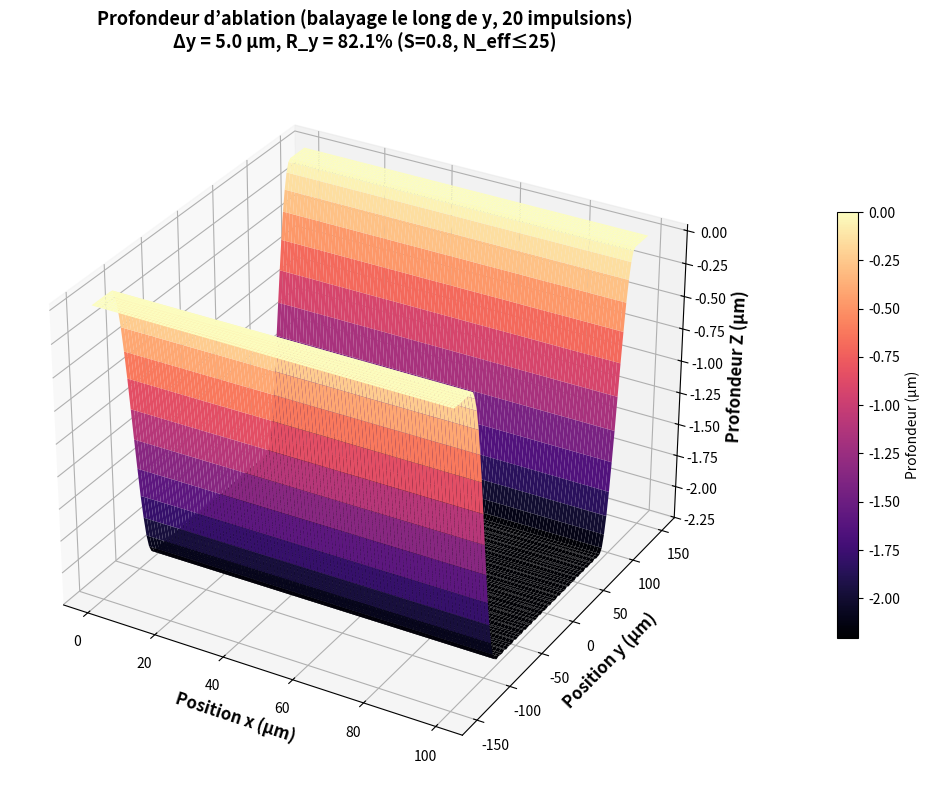
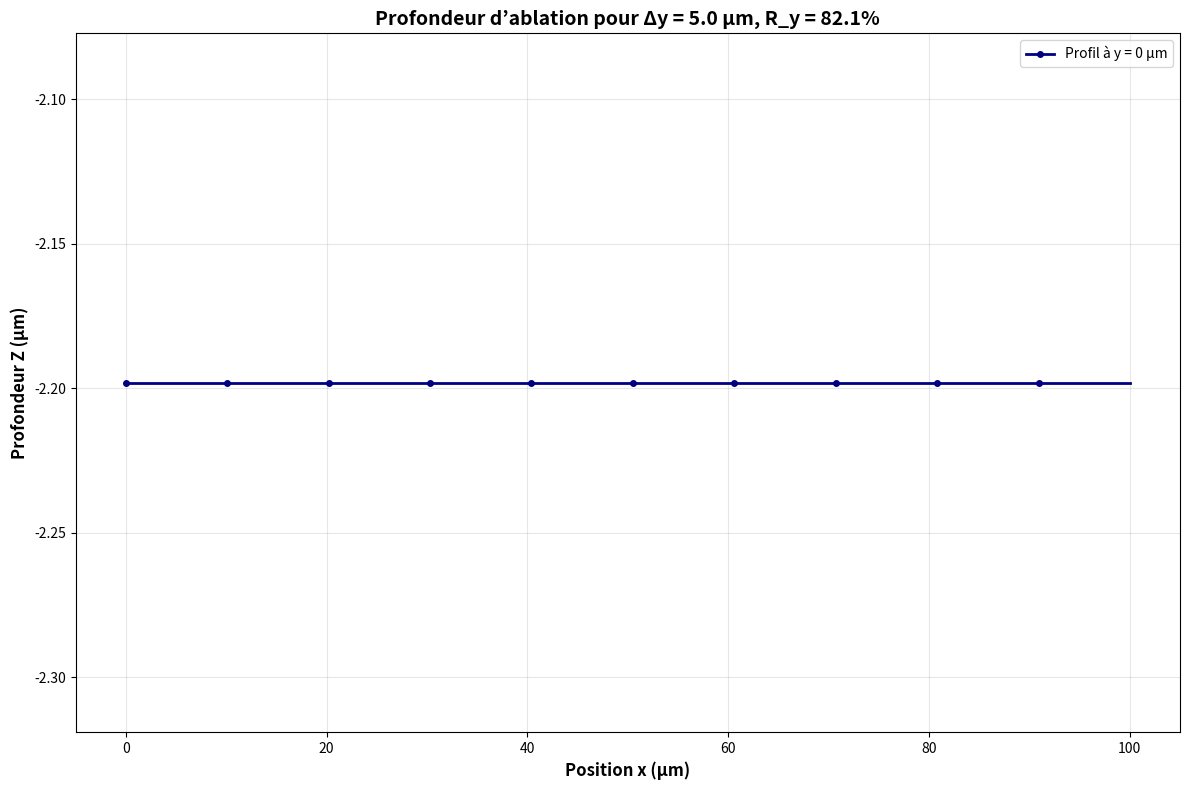
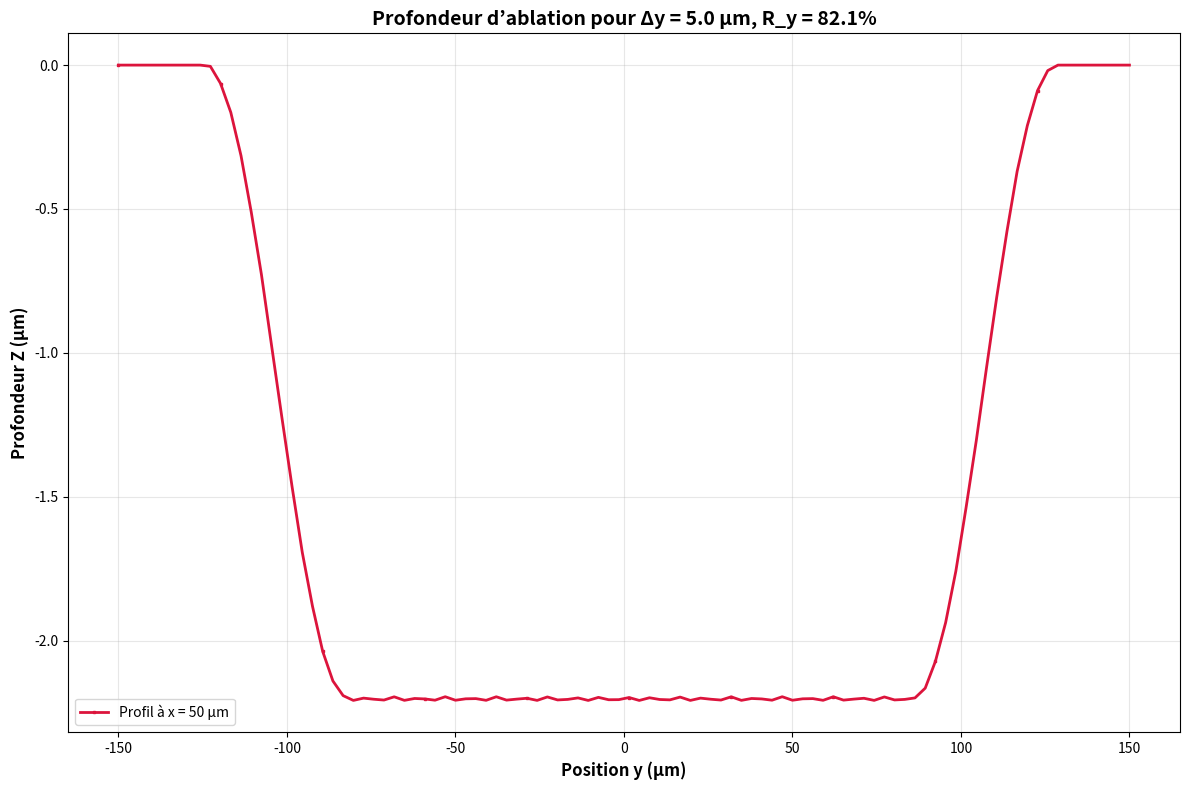

Recreate these plots in Python, in order.
import numpy as np
import matplotlib.pyplot as plt
from mpl_toolkits.mplot3d import Axes3D

# Set a modern plotting style


# -------------------------------------------------------------------
# 1) Physical parameters (SI)
# -------------------------------------------------------------------
delta0   = 18e-9         # δ(1) = 18 nm
Fth0     = 550           # F_th(1) = 550 J/m² (0.055 J/cm²)
omega_0  = 14e-6         # beam radius (m)
delta_x  = 5e-6          # pulse spacing fixed at 5 µm (used in equation)         # pulse spacing for y-scan (µm)
d        = 2* omega_0    # spot diameter (m)
Fm       = 4.06e4        # J/m² (4.06 J/cm²)
Fc       = 2 * Fm        # peak fluence (J/m²)
S        = 0.8           # exponent d’incubation fixé
Nmax     = 25            # limite sur N_eff
v        = 1             # la vitesse de palayege
f        = 200e3          # frequance de repetetion 
delta_y  =v/f
# Calculate overlap rates
R_x = 1 - delta_x / d    # Taux de chevauchement en x (pour l'équation)
R_y = 1 - delta_y / d    # Taux de chevauchement en y (pour le balayage)
print(f"Taux de chevauchement des impulsions en x (R_x): {R_x*100:.2f}%")
print(f"Taux de chevauchement des impulsions en y (R_y): {R_y*100:.2f}%")

# -------------------------------------------------------------------
# 2) Grid for x (scan direction) and y (transverse)
# -------------------------------------------------------------------
x = np.linspace(0, 100e-6, 100)  # m, de 0 à 100 µm, higher resolution
y = np.linspace(-150e-6, 150e-6, 100)  # m, de -50 µm à 50 µm
X, Y = np.meshgrid(x, y)  # grille 2D

# -------------------------------------------------------------------
# 3) Core functions
# -------------------------------------------------------------------
def ablation_depth(y, Fc_loc, delta_loc, Fth_loc, delta_x_loc):
    """
    Profondeur d’ablation par impulsion selon la formule :
      L = ln(Fc_loc / Fth_loc)
      z(y) = (Δx·δ·√2)/(3·ω₀) · √([L − 2y²/ω₀²]) · [ (2ω₀²/Δx²)·(L − 2y²/ω₀²) − 1 ]
    """
    L = np.log(Fc_loc / Fth_loc)
    arg = L - 2 * (y**2) / omega_0**2
    positive = arg > 0

    fac = (delta_x_loc * delta_loc * np.sqrt(2)) / (3 * omega_0)
    sqrt_term = np.sqrt(np.where(positive, arg, 0.0))
    bracket = (2 * omega_0**2 / delta_x_loc**2) * arg - 1

    z = fac * sqrt_term * bracket
    return np.where(positive, z, 0.0)

def varying_params(N_eff):
    power = N_eff**(S - 1)
    return delta0 * power, Fth0 * power

def compute_y_scan_profile(X, Y, delta_x_loc, delta_y_loc, Nmax=None):
    """
    Profil d’ablation pour un balayage le long de y avec compteur.
    """
    Z = np.zeros_like(X)
    y_positions = np.arange(-100.5e-6, 100.5e-6 + delta_y_loc, delta_y_loc)  # de -47.5 µm à 47.5 µm
    N_eff = 2 * omega_0 / delta_y_loc  # N_eff basé sur delta_y pour le balayage
    if Nmax is not None:
        N_eff = min(N_eff, Nmax)
    delta_N, Fth_N = varying_params(N_eff)

    pulse_count = 0  # Compteur d'impulsions
    for y_i in y_positions:
        pulse_count += 1
        y_relative = Y - y_i  # Distance transversale par rapport à y_i
        Z += ablation_depth(y_relative, Fc, delta_N, Fth_N, delta_x_loc)
    print(f"Nombre total d'impulsions : {pulse_count}")

    return Z


# -------------------------------------------------------------------
# 4) Compute Z for the y-scan trajectory
# -------------------------------------------------------------------
Z = -compute_y_scan_profile(X, Y, delta_x, delta_y, Nmax=Nmax) * 1e6  # Convertir en µm

# -------------------------------------------------------------------
# 5) Plot 3D
# -------------------------------------------------------------------
fig = plt.figure(figsize=(12, 8))
ax = fig.add_subplot(111, projection='3d')

# Tracer la surface avec une palette moderne
surf = ax.plot_surface(X * 1e6, Y * 1e6, Z, cmap='magma', rstride=1, cstride=1, 
                       linewidth=0.1, antialiased=True, shade=True)

# Labels et titre avec style amélioré
ax.set_xlabel('Position x (µm)', fontsize=12, fontweight='bold')
ax.set_ylabel('Position y (µm)', fontsize=12, fontweight='bold')
ax.set_zlabel('Profondeur Z (µm)', fontsize=12, fontweight='bold')
ax.set_title(f'Profondeur d’ablation (balayage le long de y, 20 impulsions)\n'
             f'Δy = {delta_y*1e6:.1f} µm, R_y = {R_y*100:.1f}% (S={S}, N_eff≤{Nmax})',
             fontsize=13, fontweight='bold', pad=15)

# Barre de couleur
fig.colorbar(surf, ax=ax, label='Profondeur (µm)', shrink=0.6, pad=0.1)

plt.tight_layout()
plt.show()

# -------------------------------------------------------------------
# 6) Plot 1D slice: z(x) at y = 0 µm
# -------------------------------------------------------------------
plt.figure(figsize=(12, 8))
x_slice = x * 1e6
y_index = len(y) // 2  # Correspond à y ≈ 0 µm
z_slice = Z[y_index, :]  # Profondeur le long de x à y fixe
plt.plot(x_slice, z_slice, color='navy', linewidth=2, marker='o', markersize=4, 
         markevery=10, label=f'Profil à y = 0 µm')
plt.xlabel('Position x (µm)', fontsize=12, fontweight='bold')
plt.ylabel('Profondeur Z (µm)', fontsize=12, fontweight='bold')
plt.title(f'Profondeur d’ablation pour Δy = {delta_y*1e6:.1f} µm, R_y = {R_y*100:.1f}%', 
          fontsize=14, fontweight='bold')
plt.legend(fontsize=10)
plt.grid(True, alpha=0.3)
plt.tight_layout()
plt.show()

# -------------------------------------------------------------------
# 7) Plot 1D slice: z(y) at x = 50 µm
# -------------------------------------------------------------------
plt.figure(figsize=(12, 8))
y_slice = y * 1e6
x_index = len(x) // 2  # Correspond à x ≈ 50 µm
z_slice = Z[:, x_index]  # Profondeur le long de y à x fixe
plt.plot(y_slice, z_slice, color='crimson', linewidth=2, marker='s', markersize=2, 
         markevery=10, label=f'Profil à x = 50 µm')
plt.xlabel('Position y (µm)', fontsize=12, fontweight='bold')
plt.ylabel('Profondeur Z (µm)', fontsize=12, fontweight='bold')
plt.title(f'Profondeur d’ablation pour Δy = {delta_y*1e6:.1f} µm, R_y = {R_y*100:.1f}%', 
          fontsize=14, fontweight='bold')
plt.legend(fontsize=10)
plt.grid(True, alpha=0.3)
plt.tight_layout()
plt.show()